Run: headless pygame with SDL's dummy video driver; simulated clock (each Clock.tick advances the game by its frame time, no real sleeping); random seed 0; keys injected as events and as key.get_pressed() state; no mouse input.
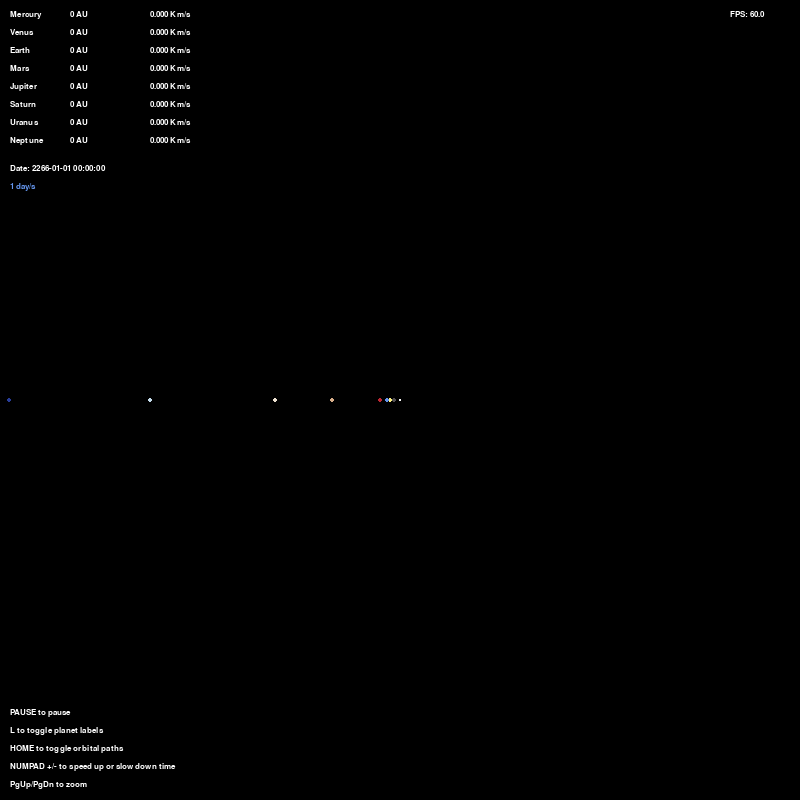
Frame 1 of 4 · flips 1–60 · no input
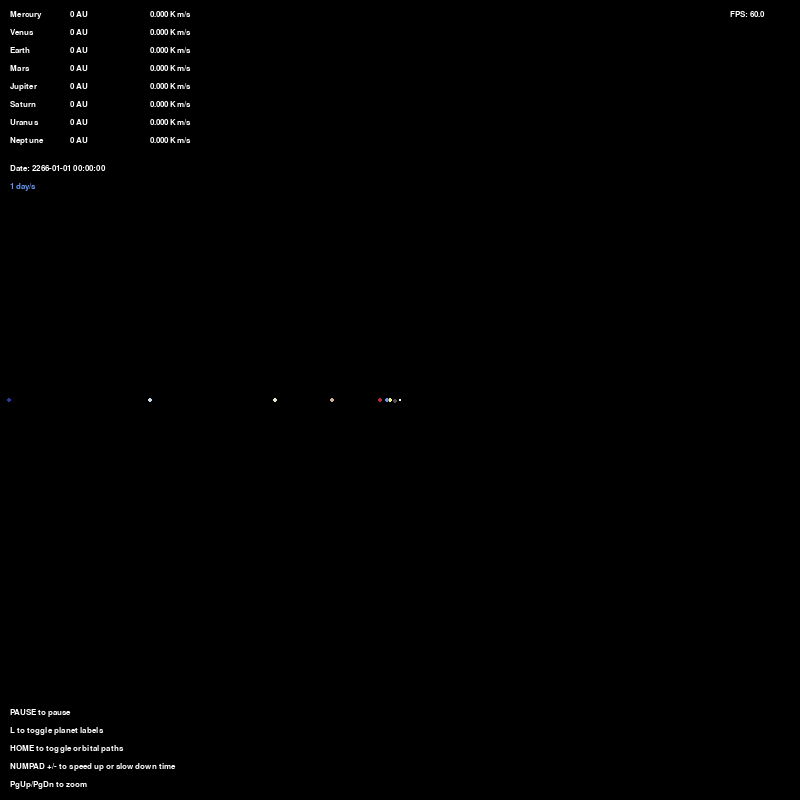
Frame 2 of 4 · flips 61–180 · tapped SPACE, RETURN · held RIGHT (→), D
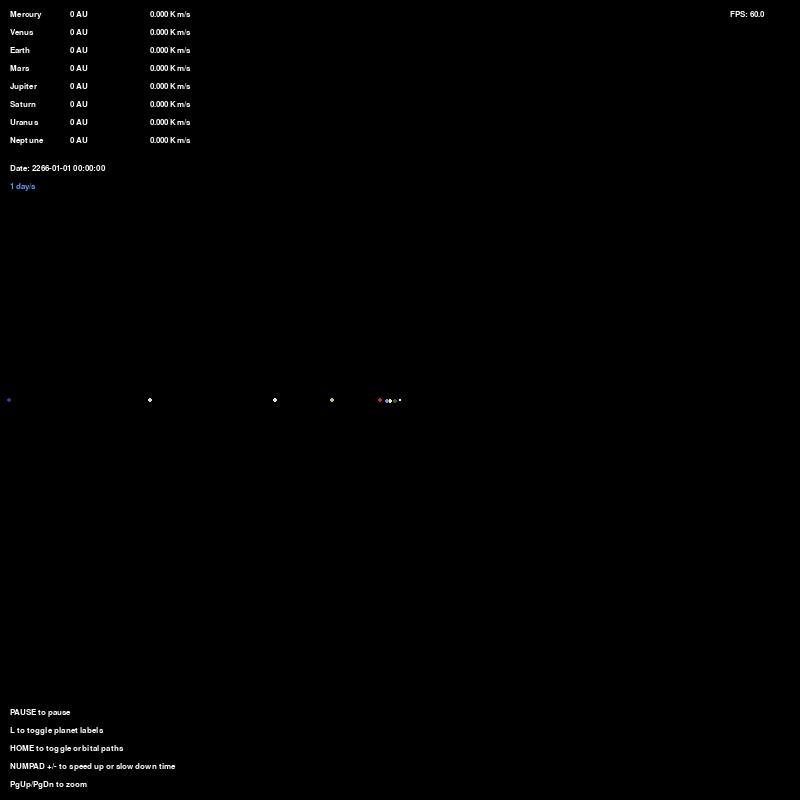
Frame 3 of 4 · flips 181–300 · held DOWN (↓), S
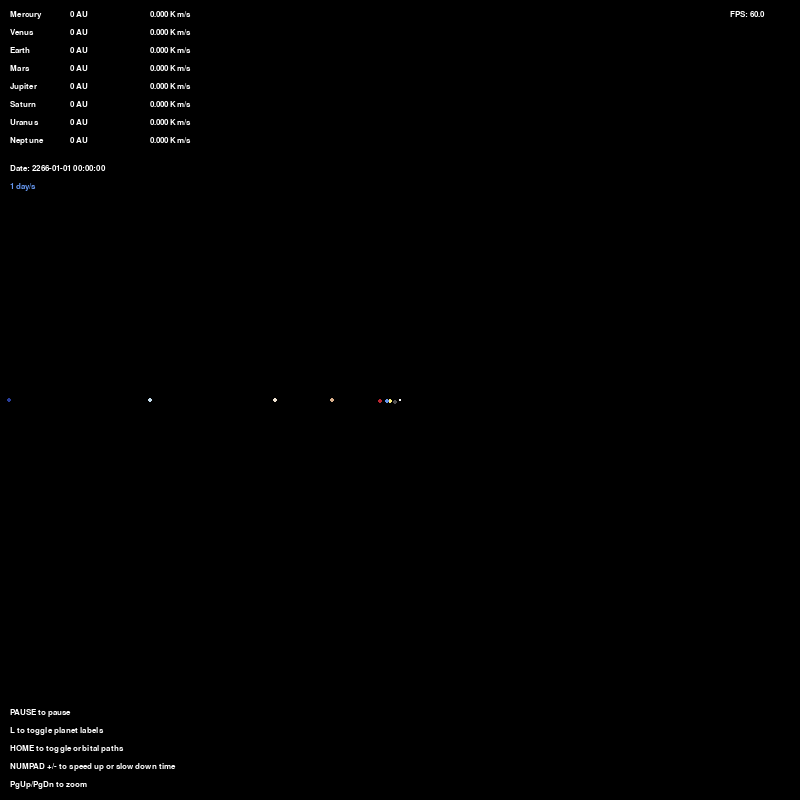
Frame 4 of 4 · flips 301–420 · held LEFT (←), A, UP (↑), W

The pygame program that drew these frames:

import pygame
import math
from datetime import datetime, timedelta
from time import time
pygame.init()

# Initialise window, fonts
WIDTH, HEIGHT = 800, 800
WIN = pygame.display.set_mode((WIDTH, HEIGHT))
pygame.display.set_caption('Sol.py')
FONT = pygame.font.SysFont('verdana', 12)
LABEL_FONT = pygame.font.SysFont('verdana', 8)

# Define constants
BLACK = (0, 0, 0)
WHITE = (255, 255, 255)
BLUE = (100, 149, 237)
RED = (188, 39, 50)
DARK_GREY = (80, 78, 81)
YELLOW_WHITE = (255, 242, 128)
ORANGE_WHITE = (217, 175, 139)
CREAM = (237, 226, 209)
PALE_BLUE = (199, 221, 237)
DARK_BLUE = (40, 61, 153)
AU = 149.6e9 
G  = 6.67428e-11 

# Declare global variables
scale = 13 / AU # Bigger number = zoom in
timestep = 1440 # 1 day/sec (1440 seconds per frame @ 60fps)
bodies = []
elapsed_time = datetime(2266, 1, 1)
multiplier = (timestep) / (1440)

# Schedule an event which calculates game data every 50ms
UPDATE = pygame.USEREVENT
UPDATE_DELAY = 50
pygame.time.set_timer(UPDATE, UPDATE_DELAY)

class Planet:
    def __init__(self, name, label, x, y, radius, colour, mass, path_length):
        self.name = name
        self.label = label
        self.x = x
        self.y = y
        self.radius = radius
        self.colour = colour
        self.mass = mass
        self.path_length = path_length

        self.orbit = []
        self.updated_points = []
        self.sun = False
        self.distance_to_sun = 0
        self.distance_in_au = 0
        self.speed = 0
        self.show_path = True
        self.show_label = False

        self.x_vel = 0
        self.y_vel = 0

    def draw(self, win):
        # Draw a circle on screen to represent the planet
        x = self.x * scale + WIDTH / 2
        y = self.y * scale + HEIGHT / 2

        pygame.draw.circle(win, self.colour, (x, y), self.radius)

        # Render the orbital path
        if (len(self.updated_points) > 2) & (self.sun == False):
            if self.show_path:
                pygame.draw.lines(win, self.colour, False, self.updated_points, 1)

        if not self.sun:
            if self.show_label:
                # Render the planet's label
                planet_label = LABEL_FONT.render(f'{self.label}', 1, WHITE)
                win.blit(planet_label, (x - 3, y + 5))

            # Render the planet's name
            planet_text = FONT.render(f'{self.name}', 1, WHITE)
            win.blit(planet_text, (10, ((bodies.index(self) - 1) * 18) + 10))

            # Render the distance to the sun in AU
            distance_text = FONT.render(f'{self.distance_in_au} AU', 1, WHITE)
            win.blit(distance_text, (70, ((bodies.index(self) - 1) * 18) + 10))

            # Render the planet's absolute velocity (speed)
            speed_text = FONT.render(f'{self.speed:.3f} Km/s', 1, WHITE)
            win.blit(speed_text, (150, ((bodies.index(self) - 1) * 18) + 10))

    # Sum the gravitational forces on a planet from all other bodies
    # And return the net force
    def attraction(self, other):
        other_x, other_y = other.x, other.y
        distance_x = other_x - self.x
        distance_y = other_y - self.y
        distance = math.sqrt(distance_x ** 2 + distance_y ** 2)

        if other.sun:
            self.distance_to_sun = distance

        force = (G * self.mass * other.mass) / distance ** 2
        theta = math.atan2(distance_y, distance_x)
        force_x = math.cos(theta) * force
        force_y = math.sin(theta) * force
        return force_x, force_y
    
    # Calculate the position of the planet for this frame
    def update_position(self, planets):
        if self.sun:
            return
        total_fx = total_fy = 0
        for planet in planets:
            if self == planet:
                continue
            fx, fy = self.attraction(planet)
            total_fx += fx
            total_fy += fy
        
        self.x_vel += total_fx / self.mass * timestep
        self.y_vel += total_fy / self.mass * timestep

        self.x += self.x_vel * timestep
        self.y += self.y_vel * timestep
                
def main():
    run = True
    paused = False
    clock = pygame.time.Clock()

    # Define all planets and their properties (name, radius, colour, mass etc.)
    sun = Planet('Sol', 'S', 0, 0, 1, WHITE, 1.9889 * 10**30, 0)
    sun.sun = True

    mercury = Planet('Mercury', 'Me', -0.387 * AU, 0, 2, DARK_GREY, 3.285 * 10**23, 4)
    mercury.y_vel = 47.4 * 1000

    venus = Planet('Venus', 'V', -0.723 * AU, 0, 2, YELLOW_WHITE, 4.8685 * 10**24, 10)
    venus.y_vel = 35.02 * 1000

    earth = Planet('Earth', 'E', -1 * AU, 0, 2, BLUE, 5.972 * 10**24, 18)
    earth.y_vel = 29.783 * 1000

    mars = Planet('Mars', 'Ma', -1.524 * AU, 0, 2, RED, 6.39 * 10**23, 34)
    mars.y_vel = 24.077 * 1000

    jupiter = Planet('Jupiter', 'J', -5.2038 * AU, 0, 2, ORANGE_WHITE, 1.8982 * 10**27, 220)
    jupiter.y_vel = 13.06 * 1000

    saturn = Planet('Saturn', 'S', -9.5826 * AU, 0, 2, CREAM, 5.6834 * 10**26, 570)
    saturn.y_vel = 9.68 * 1000

    uranus = Planet('Uranus', 'U', -19.191 * AU, 0, 2, PALE_BLUE, 8.6810 * 10**25, 1600)
    uranus.y_vel = 6.80 * 1000

    neptune = Planet('Neptune', 'N', -30.07 * AU, 0, 2, DARK_BLUE, 1.0241 * 10**26, 3200)
    neptune.y_vel = 5.43 * 1000

    global bodies
    bodies = [sun, mercury, venus, earth, mars, jupiter, saturn, uranus, neptune]

    while run:
        # The game loop will run a maximum of 60 times per second
        clock.tick(60) 

        # Fill the window with an RGB colour
        WIN.fill(BLACK)

        # Loop through each game event (keypresses etc.)
        global timestep
        global scale
        for event in pygame.event.get():
            if event.type == pygame.QUIT:
                run = False
            if event.type == UPDATE:
                if not paused:
                    # Update calculated values
                    for body in bodies:
                        # Absolute velocity of the planet
                        body.speed = math.sqrt(body.x_vel ** 2 + body.y_vel ** 2) / 1000
                        # Distance in AU to the sun
                        body.distance_in_au = round(body.distance_to_sun/AU, 3)

                        if body.path_length == 0:
                            continue
                        # Add the current coordinates of the planet to its orbit path
                        body.orbit.append((body.x, body.y))

                        # Remove the oldest points first if orbit exceeds the path length
                        # Path length is scaled to the current time multiplier
                        body.updated_points = []
                        path_scale = int(body.path_length * (365 / multiplier))
                        if len(body.orbit) > path_scale:
                            body.orbit = body.orbit[-path_scale:]

                        for point in body.orbit:
                            x, y = point
                            x = x * scale + WIDTH / 2
                            y = y * scale + HEIGHT / 2
                            body.updated_points.append((x, y))

                    # Calculate the current datetime since program was started
                    global elapsed_time
                    elapsed_time = elapsed_time + timedelta(seconds=timestep * (UPDATE_DELAY * 60 / 1000))

            if event.type == pygame.KEYDOWN:
                # Increase/decrease timestep with +/-
                if event.key == pygame.K_KP_PLUS:
                    if paused:
                        paused = False
                    elif (multiplier >= 7) & (multiplier < 365):
                        if multiplier >= 364:
                            timestep = 525600
                            continue
                        timestep += 1440 * 7
                    elif (multiplier >= 1) & (multiplier < 7):
                        timestep += 1440
                    elif (multiplier >= (60/1440)) & (multiplier < 1):
                        timestep += 60
                    else:
                        continue
                if event.key == pygame.K_KP_MINUS:
                    if multiplier >= 14:
                        timestep -= 1440 * 7
                    elif multiplier > 1:
                        timestep -= 1440
                    elif multiplier > (60/1440):
                        timestep -= 60
                    else:
                        paused = True
                # Press PAUSE to pause the simulation
                if event.key == pygame.K_PAUSE:
                    paused = not paused
                # Press HOME to toggle orbital path lines
                if event.key == pygame.K_HOME:
                    for body in bodies:
                        body.show_path = not body.show_path
                # Press DEL to reset orbital path lines
                if event.key == pygame.K_DELETE:
                    for body in bodies:
                        body.orbit = []
                # Press L to toggle planet labels
                if event.key == pygame.K_l:
                    for body in bodies:
                        body.show_label = not body.show_label
                # Zoom with PgUp/PgDown
                if event.key == pygame.K_PAGEUP:
                    scale = scale * 2
                if event.key == pygame.K_PAGEDOWN:
                    scale = scale / 2

        # Calculate the next position of the planet if not paused
        # And draw the planets / path lines
        for body in bodies:
            if not paused:
                body.update_position(bodies)

            body.draw(WIN)

        # Render the current time multiplier
        multiplier = (timestep) / (1440)
        if multiplier == 365:
            multiplier_format = '1 year/s'
        elif multiplier >= 1:
            multiplier_format = f'{multiplier:.0f} day/s'
        else:
            multiplier_format = f'{multiplier / (60/1440):.0f} hr/s'

        multiplier_text = FONT.render('PAUSED' if paused else multiplier_format, 1, BLUE)
        WIN.blit(multiplier_text, (10, 38 + ((len(bodies) - 1) * 18)))

        # Render the control tips
        multiplier_tip = FONT.render('PgUp/PgDn to zoom', 1, WHITE)
        WIN.blit(multiplier_tip, (10, 780))

        multiplier_tip = FONT.render('NUMPAD +/- to speed up or slow down time', 1, WHITE)
        WIN.blit(multiplier_tip, (10, 762))

        path_tip = FONT.render('HOME to toggle orbital paths', 1, WHITE)
        WIN.blit(path_tip, (10, 744))

        label_tip = FONT.render('L to toggle planet labels', 1, WHITE)
        WIN.blit(label_tip, (10, 726))

        pause_tip = FONT.render('PAUSE to pause', 1, WHITE)
        WIN.blit(pause_tip, (10, 708))

        # Render the simulation datetime
        date_text = FONT.render(f'Date: {elapsed_time}', 1, WHITE)
        WIN.blit(date_text, (10, 20 + ((len(bodies) - 1) * 18)))

        # Render the frames per second
        fps_text = FONT.render(f'FPS: {clock.get_fps():.1f}', 1, WHITE)
        WIN.blit(fps_text, (730, 10))

        # Tell pygame to draw the next frame
        pygame.display.update()

    pygame.quit()

main()
